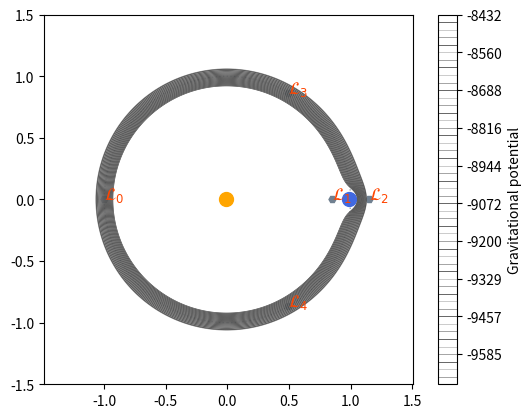

Write the Python code that produced this figure.
import numpy as np
import matplotlib.pyplot as plt
import matplotlib.colors as colors
from scipy import optimize

M_ratio = 0.01
step = 0.005
scale = 1.5

# Astrophysical Constants
G = 6.67430e-11        # Gravitational constant (m^3 kg^-1 s^-2)
M_S = 1.989e30         # Mass of the Sun (kg)
M_E = M_ratio * M_S    # Mass of the Earth (kg)
R = 1.496e11           # Sun-Earth distance (m)
R_E = 63719990         # Earth radius (m)

# Non-dimensionalisation
pi_E = M_E/(M_E + M_S)
pi_S = M_S/(M_E + M_S)
x_S = -pi_E * R
x_E = pi_S * R


fig, ax = plt.subplots()

# Defining minimisation function 
def colinear_cubic(x): 
    return x - (1 - pi_E)/np.abs(x + pi_E)**3 * (x + pi_E) - pi_E/np.abs(x - 1 + pi_E)**3 * (x - 1 + pi_E)


# Finding and plotting Lagrange points
def plot_Lagrange():

    # Finding equilateral points
    L_4 = np.array([0.5 - pi_E, np.sqrt(3)/2])
    L_5 = np.array([0.5 - pi_E, -np.sqrt(3)/2])

    # Finding colinear points
    L_1, L_2, L_3 = [[i, 0] for i in optimize.newton(colinear_cubic, [-1.0, 0, 1.0])]

    # Mark Lagrange points
    zero_potentials = np.array((L_1, L_2, L_3, L_4, L_5))
    for i in range(len(zero_potentials)):
        plt.plot(zero_potentials[i][0], zero_potentials[i][1], "H", color="slategray", markersize=5)
        plt.text(zero_potentials[i][0], zero_potentials[i][1], r'$\mathcal{}_{}$'.format("{L}", i), c="orangered", size="large")

    # Mark the celestial bodies
    plt.plot(-pi_E, 0, 'o', color="orange", markersize=10, label="Sun")
    plt.plot(pi_S, 0, 'o', color="royalblue", markersize=10, label="Earth")

    # Adding fancy stuff
    ax.add_patch(plt.Circle([0, 0], 1, alpha=0.7, color="slateGray", fill=False, linestyle=":"))
    ax.set_aspect("equal")

    return zero_potentials

# Creating sample patches
def create_mask(points, fine_step, coarse_step, size):
    # Creating high LOD grid
    x_f = np.arange(-size/2, size/2 + fine_step, fine_step) + pi_E
    y_f = np.arange(-size/2, size/2 + fine_step, fine_step)
    X, Y = np.meshgrid(x_f, y_f)

    # Filtering coarse mesh and generating fine points
    mask = np.ones(X.shape, dtype=bool)
    is_coarse_x = np.isclose(np.mod(X - pi_E, coarse_step), 0, atol=fine_step/2) | \
                  np.isclose(np.mod(X - pi_E, coarse_step), coarse_step, atol=fine_step/2)
    is_coarse_y = np.isclose(np.mod(Y, coarse_step), 0, atol=fine_step/2) | \
                  np.isclose(np.mod(Y, coarse_step), coarse_step, atol=fine_step/2)
    mask[is_coarse_x & is_coarse_y] = False

    for dx, dy in points:
        D = np.sqrt((X - dx)**2 + (Y - dy)**2)
        mask[D <= scale * 0.25] = False

    is_fine_node = ~mask & ~(is_coarse_x & is_coarse_y)
    is_coarse_node = ~mask & (is_coarse_x & is_coarse_y)
    print("fine samples: {}\ncoarse samples: {}".format(np.sum(is_fine_node), np.sum(is_coarse_node)))

    return np.ma.array(X, mask=mask), np.ma.array(Y, mask=mask)


def find_potential(X, Y):
    D_S = np.sqrt((R * X - x_S)**2 + (R * Y)**2) + step
    V_Sun = -G * M_S / D_S
    
    D_E_nd = np.sqrt((X - pi_S)**2 + Y**2)
    V_Earth_ext = -G * M_E / (R * D_E_nd + step)
    V_Earth_int = -G * M_E / (2 * R_E) * (3 - (D_E_nd * R / R_E)**2)
    
    is_inside_earth = D_E_nd < R_E / R
    V_Earth = np.where(is_inside_earth, V_Earth_int, V_Earth_ext)
    
    return (V_Sun + V_Earth) * 10e-6

# Plotting scalar potential
def plot_scalar_potential(fine_step=0.005, coarse_step=0.025, size=2.0*scale):

    Lpts = plot_Lagrange()
    X_m, Y_m = create_mask(Lpts, fine_step, coarse_step, size)
    X = X_m.data[0, :]
    Y = Y_m.data[:, 0]
    Z_blended = find_potential(X_m.data, Y_m.data)

    v_saddle = find_potential(np.array(Lpts[0][0]), np.array([0.0]))
    lower, upper = v_saddle * 1.08, v_saddle * 0.94

    levels = np.unique(np.sort(np.linspace(lower, upper, 50)))
    contours = plt.contour(X, Y, Z_blended, levels=levels, colors=["black", "dimgray", "darkgray"], alpha=0.7, linewidths=0.6)
    cbar = plt.colorbar(contours, label="Gravitational potential")

    return None

plot_scalar_potential()
plt.show()
